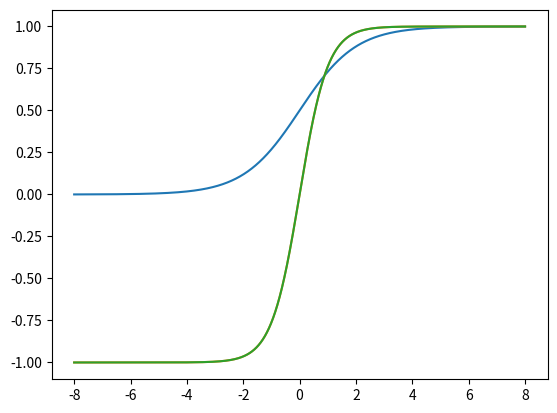

This figure's Python source:
import matplotlib.pyplot as plt 
import numpy as np
import math 
"""
x = np.linspace(-10, 10, 1000)
dict = {}
dict["0"] = x ** 2
dict["1"] = x ** 3
dict["2"] = np.log(x)
dict["3"] = np.exp(x)
for i in range(4):
    plt.subplot(2, 2, i + 1)
    plt.plot(x, dict[str(i)])
plt.ylim([0, 100])
plt.show()

n_rows = 2
n_cols = 2
fig, ax = plt.subplots(n_rows, n_cols)
for i in range(n_rows):
    for j in range(n_cols):
        ax[i, j].plot(x, dict[str(2*i+j)])
        ax[i, j].set_title(f"Figure : {i}")
        ax[i, j].grid(True)
plt.show()

x = np.arange(-10, 10, 0.1)
y = x ** 2
x_min = x[y == np.min(y)][0]
y_min = np.min(y)
print(x_min, y_min)
plt.annotate("Here", xy=(x_min, y_min), xytext=(0,5),arrowprops=dict(arrowstyle="fancy"))
plt.plot(x, y)
plt.show()
"""

x = np.linspace(-8, 8, 10000)
sigmoid = 1 / (1 + np.exp(-x))

tanh = (np.exp(x) - np.exp(-x)) /  (np.exp(x) + np.exp(-x))
tanh_from_sig = 2 * (1 / (1 + np.exp(-2 * x))) - 1

plt.plot(x, sigmoid)
plt.plot(x, tanh)
plt.plot(x, tanh_from_sig)
plt.show()